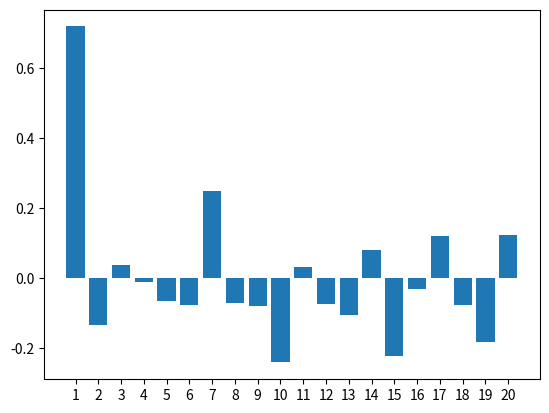

Write the Python code that produced this figure.
import matplotlib.pyplot as plt
import statistics

def paint(res_dict):
	sorted_keys = res_dict.keys()
	sorted_keys.sort()
	sorted_values = []
	for key in sorted_keys:
		sorted_values.append(res_dict[key])
	
	plt.bar(range(len(res_dict)), sorted_values, align='center')
	plt.xticks(range(len(res_dict)), sorted_keys)
	plt.show()

def plot(x_lst, y_lst):
	plt.bar(range(len(y_lst)), y_lst, align='center')
	plt.xticks(range(len(x_lst)), x_lst)
	plt.show()

if __name__ == '__main__':
	x_lst = range(1, 21)
	y_lst = [3433004, 3403950, 3409848, 3408138, 3406272, 3405926, 3417053, 3406093, 3405864, 3400331, 3409654, 3406062, 3404962, 3411290, 3400919, 3407434, 3412618, 3405966, 3402336, 3412689]
	m = statistics.mean(y_lst)
	plot(x_lst, [y * 100.0 / m - 100.0 for y in y_lst])
